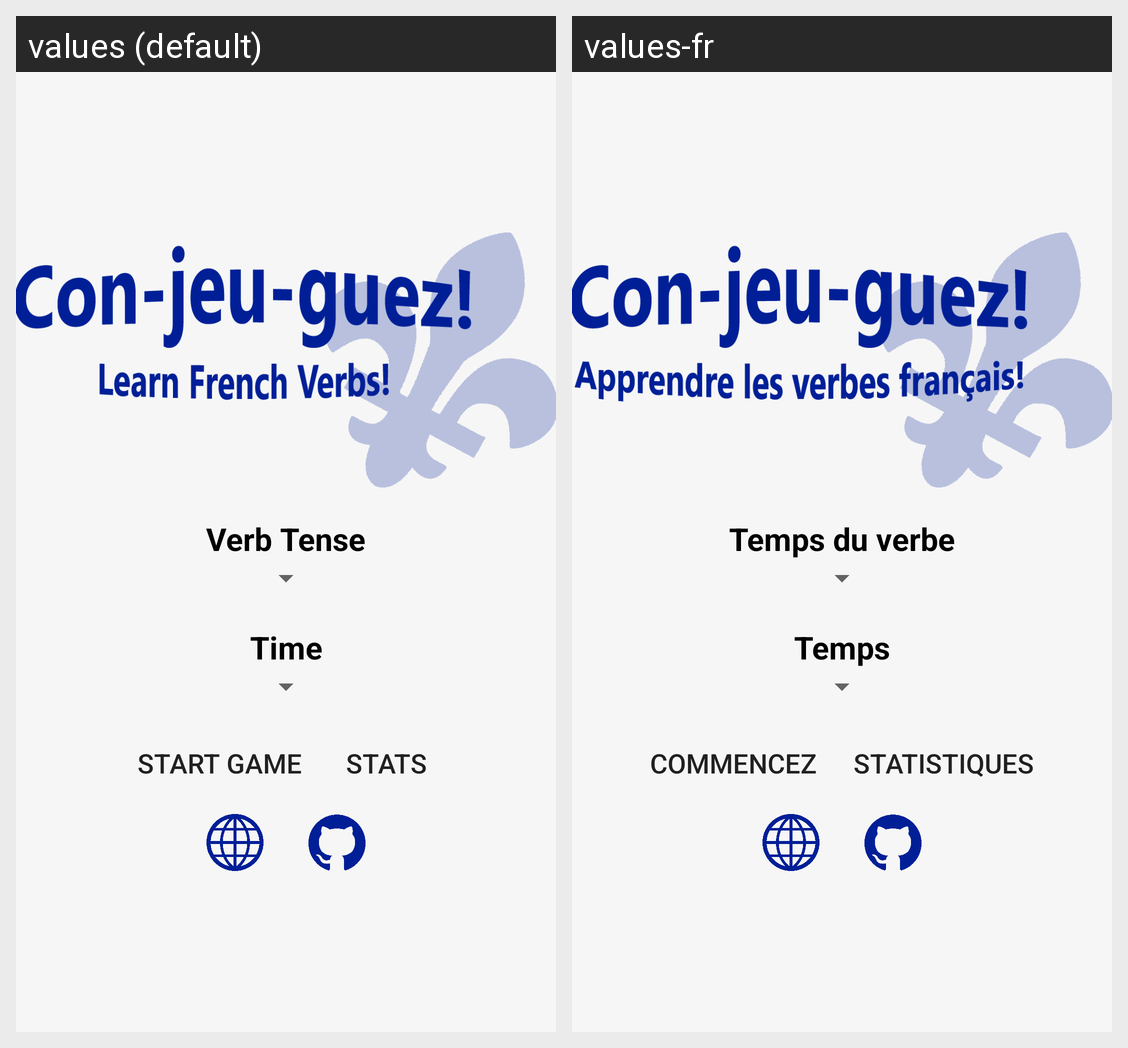

Translations of the strings shown on this Android screen, per locale in the grid:
Android screen res/layout/activity_main.xml rendered under 2 locales, left to right: values (default), values-fr. Device: Nexus 5 (rendered at 1080×1920; each locale shown at half size, 540×960, under a caption strip naming it); theme Theme.Conjeuguez.
Strings drawn on this screen, with the default value and each locale's value (text and hints the layout hard-codes, and strings that could not be matched under every locale, appear in the picture but are not listed):

verb_tense
  values: Verb Tense
  values-fr: Temps du verbe

time
  values: Time
  values-fr: Temps

start_button
  values: Start Game
  values-fr: Commencez

stats_button
  values: Stats
  values-fr: Statistiques
